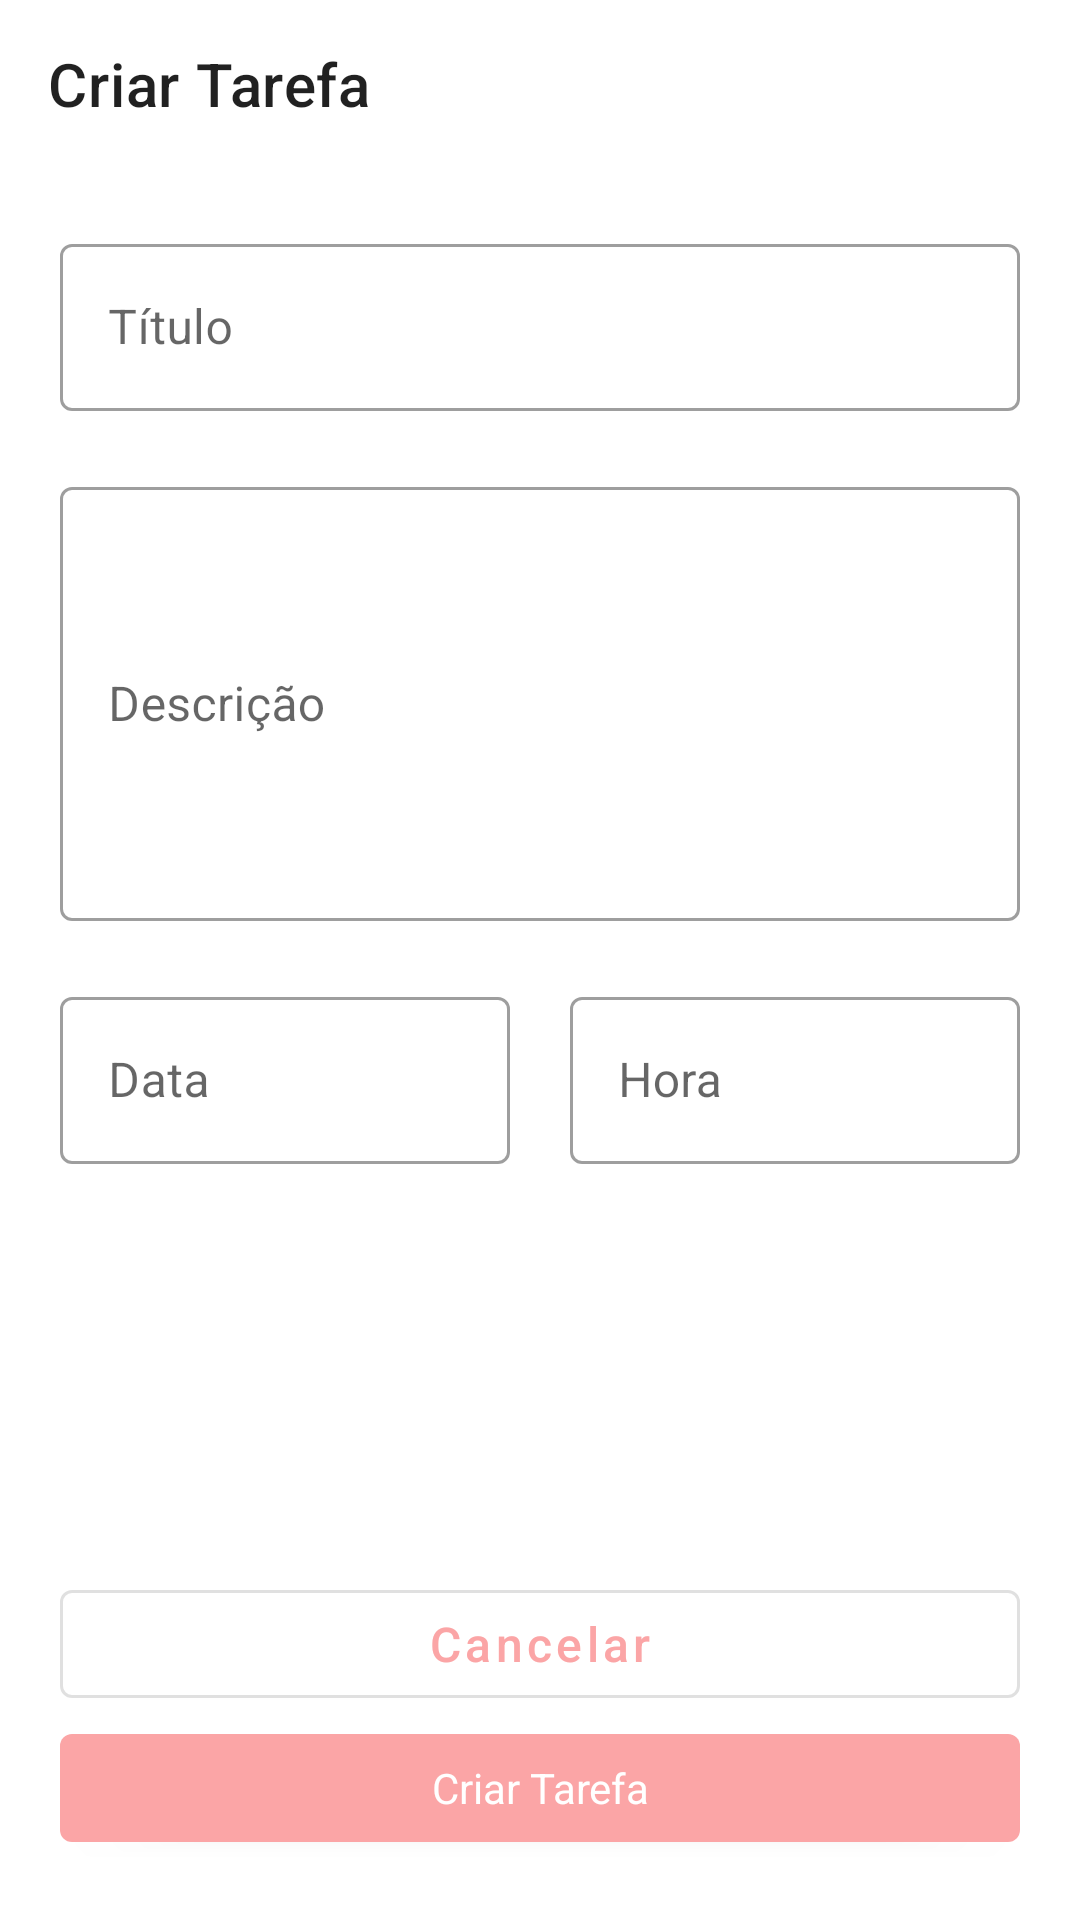

Produce the Android XML layout that renders to this screen, including the resource entries it uses.
<!-- AndroidManifest.xml: application theme Theme.ToDoList -->
<!-- res/layout/activity_add_task.xml -->
<?xml version="1.0" encoding="utf-8"?>
<androidx.constraintlayout.widget.ConstraintLayout xmlns:android="http://schemas.android.com/apk/res/android"
    xmlns:app="http://schemas.android.com/apk/res-auto"
    android:layout_width="match_parent"
    android:layout_height="match_parent">

    <com.google.android.material.appbar.MaterialToolbar
        android:id="@+id/tollbar"
        android:layout_width="match_parent"
        android:layout_height="wrap_content"
        app:layout_constraintTop_toTopOf="parent"
        app:navigationIcon="@drawable/ic_navigate"
        app:title="@string/criar_tarefa" />

    <com.google.android.material.textfield.TextInputLayout
        android:id="@+id/til_titulo"
        style="@style/Widget.MaterialComponents.TextInputLayout.OutlinedBox"
        android:layout_width="match_parent"
        android:layout_height="wrap_content"
        android:layout_marginTop="@dimen/margin_text_input_layout"
        android:hint="@string/titulo"
        app:layout_constraintEnd_toEndOf="parent"
        app:layout_constraintStart_toStartOf="parent"
        app:layout_constraintTop_toBottomOf="@id/tollbar"
        android:layout_marginEnd="@dimen/margin_text_input_layout"
        android:layout_marginStart="@dimen/margin_text_input_layout">

        <com.google.android.material.textfield.TextInputEditText
            android:layout_width="match_parent"
            android:layout_height="wrap_content"
            android:inputType="text" />

    </com.google.android.material.textfield.TextInputLayout>

    <com.google.android.material.textfield.TextInputLayout
        android:id="@+id/til_descripition"
        style="@style/Widget.MaterialComponents.TextInputLayout.OutlinedBox"
        android:layout_width="match_parent"
        android:layout_height="@dimen/height_text_input_descripition"
        android:layout_marginTop="@dimen/margin_text_input_layout"
        android:hint="@string/descricao"
        android:layout_marginStart="@dimen/margin_text_input_layout"
        android:layout_marginEnd="@dimen/margin_text_input_layout"
        app:layout_constraintEnd_toEndOf="parent"
        app:layout_constraintStart_toStartOf="parent"
        app:layout_constraintTop_toBottomOf="@id/til_titulo">

        <com.google.android.material.textfield.TextInputEditText
            android:layout_width="match_parent"
            android:layout_height="match_parent"
            android:inputType="textImeMultiLine" />

    </com.google.android.material.textfield.TextInputLayout>

    <com.google.android.material.textfield.TextInputLayout
        android:id="@+id/til_date"
        style="@style/Widget.MaterialComponents.TextInputLayout.OutlinedBox"
        android:layout_width="0dp"
        android:layout_height="wrap_content"
        android:layout_marginEnd="@dimen/margin_text_input_layout"
        android:layout_marginTop="@dimen/margin_text_input_layout"
        app:layout_constraintTop_toBottomOf="@id/til_descripition"
        android:layout_marginStart="@dimen/margin_text_input_layout"
        android:hint="@string/data"
        app:layout_constraintStart_toStartOf="parent"
        app:layout_constraintEnd_toStartOf="@id/til_hour"
        app:startIconDrawable="@drawable/ic_calendar">

        <com.google.android.material.textfield.TextInputEditText
            android:layout_width="match_parent"
            android:layout_height="wrap_content"
            android:focusable="false"
            android:inputType="none" />

    </com.google.android.material.textfield.TextInputLayout>

    <com.google.android.material.textfield.TextInputLayout
        android:id="@+id/til_hour"
        style="@style/Widget.MaterialComponents.TextInputLayout.OutlinedBox"
        android:layout_width="0dp"
        android:layout_height="wrap_content"
        android:hint="@string/hora"
        android:layout_marginEnd="@dimen/margin_text_input_layout"
        app:layout_constraintStart_toEndOf="@id/til_date"
        app:layout_constraintEnd_toEndOf="parent"
        app:layout_constraintTop_toTopOf="@id/til_date"
        app:startIconDrawable="@drawable/ic_baseline_access_time_24">

        <com.google.android.material.textfield.TextInputEditText
            android:layout_width="match_parent"
            android:layout_height="wrap_content"
            android:focusable="false"
            android:inputType="none" />

    </com.google.android.material.textfield.TextInputLayout>

    <com.google.android.material.button.MaterialButton
        android:id="@+id/btn_cancelar"
        style="@style/Widget.MaterialComponents.Button.OutlinedButton"
        android:layout_width="0dp"
        android:layout_height="wrap_content"
        android:text="@string/cancelar"
        android:textAllCaps="false"
        android:layout_marginEnd="@dimen/margin_text_input_layout"
        android:layout_marginStart="@dimen/margin_text_input_layout"
        android:textSize="@dimen/text_size_add_task"
        app:layout_constraintBottom_toTopOf="@id/btn_new_task"
        app:layout_constraintEnd_toEndOf="parent"
        app:layout_constraintStart_toStartOf="parent" />

    <com.google.android.material.button.MaterialButton
        android:id="@+id/btn_new_task"
        style="@style/Theme.MaterialComponents.BottomSheetDialog"
        android:layout_width="0dp"
        android:layout_height="wrap_content"
        android:layout_marginBottom="@dimen/margin_text_input_layout"
        android:layout_marginEnd="@dimen/margin_text_input_layout"
        android:layout_marginStart="@dimen/margin_text_input_layout"
        android:text="@string/criar_tarefa"
        android:textAllCaps="false"
        app:layout_constraintBottom_toBottomOf="parent"
        app:layout_constraintEnd_toEndOf="parent"
        app:layout_constraintStart_toStartOf="parent" />

</androidx.constraintlayout.widget.ConstraintLayout>
<!-- resources referenced by this layout -->
<resources>
  <dimen name="height_text_input_descripition">150dp</dimen>
  <dimen name="margin_text_input_layout">20dp</dimen>
  <dimen name="text_size_add_task">16sp</dimen>
  <string name="cancelar">Cancelar</string>
  <string name="criar_tarefa">Criar Tarefa</string>
  <string name="data">Data</string>
  <string name="descricao">Descrição</string>
  <string name="hora">Hora</string>
  <string name="titulo">Título</string>
  <style name="Theme.ToDoList" parent="Theme.MaterialComponents.Light.NoActionBar">
          <item name="colorPrimary">@color/pink_100</item>
          <item name="colorPrimaryDark">@color/pink_300</item>
  
          <item name="colorSecondary">@color/pink_300</item>
          <item name="colorOnSecondary">@color/black</item>
      </style>
  <color name="pink_100">#FBA5A6</color>
  <color name="pink_300">#F3637C</color>
  <color name="black">#FF000000</color>
</resources>
